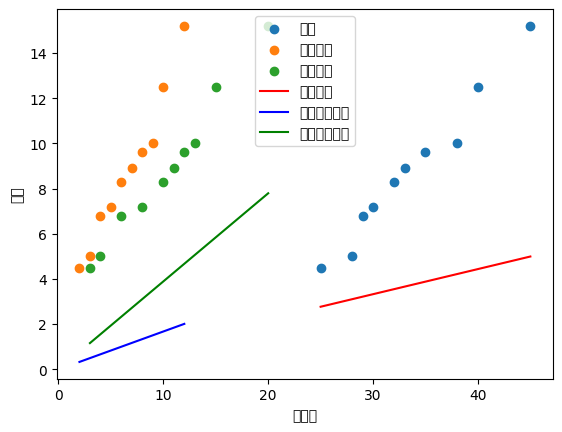

This chart was generated by the following Python code:
import numpy as np
import matplotlib.pyplot as plt

# 提供的数据
X = np.array([
    [25, 2, 3],
    [30, 5, 8],
    [35, 8, 12],
    [28, 3, 4],
    [32, 6, 10],
    [40, 10, 15],
    [45, 12, 20],
    [38, 9, 13],
    [29, 4, 6],
    [33, 7, 11]
])  # 年龄、教育水平、工作经验
Y = np.array([4.5, 7.2, 9.6, 5.0, 8.3, 12.5, 15.2, 10.0, 6.8, 8.9])  # 工资

# 初始化系数 a 和 b
a = np.zeros(X.shape[1])
b = 0.0

# 学习率
alpha = 0.00001

# 迭代次数
iterations = 100000

n = len(X)

# 梯度下降迭代
for _ in range(iterations):
    Y_pred = np.dot(X, a) + b
    error = Y_pred - Y
    gradient_a = (1/n) * np.dot(X.T, error)
    gradient_b = (1/n) * np.sum(error)
    a -= alpha * gradient_a
    b -= alpha * gradient_b

# 打印结果
print("斜率 a:", a)
print("截距 b:", b)

# 根据模型方程，预测一位年龄为 30 岁、教育水平为 5 年、工作经验为 8 岁的员工的工资
age = 30
education = 5
experience = 8
predicted_salary = np.dot([age, education, experience], a) + b
print("预测工资:", predicted_salary)

# 根据模型方程，预测如果自己毕业与读研时期分别加入这个公司后的工资差别
age_graduated = 22
education_graduated = 4
experience_graduated = 0
predicted_salary_graduated = np.dot([age_graduated, education_graduated, experience_graduated], a) + b
print("毕业时预测工资:", predicted_salary_graduated)

age_masters = 25
education_masters = 6
experience_masters = 1
predicted_salary_masters = np.dot([age_masters, education_masters, experience_masters], a) + b
print("读研时期预测工资:", predicted_salary_masters)

# 绘制散点图
plt.scatter(X[:, 0], Y, label="年龄")
plt.scatter(X[:, 1], Y, label="教育水平")
plt.scatter(X[:, 2], Y, label="工作经验")

# 绘制拟合的线性回归曲线
X_range = np.linspace(np.min(X[:, 0]), np.max(X[:, 0]), 100)
Y_pred = a[0] * X_range + b
plt.plot(X_range, Y_pred, color='red', label="年龄拟合")

X_range = np.linspace(np.min(X[:, 1]), np.max(X[:, 1]), 100)
Y_pred = a[1] * X_range + b
plt.plot(X_range, Y_pred, color='blue', label="教育水平拟合")

X_range = np.linspace(np.min(X[:, 2]), np.max(X[:, 2]), 100)
Y_pred = a[2] * X_range + b
plt.plot(X_range, Y_pred, color='green', label="工作经验拟合")
plt.rcParams['font.sans-serif'] = 'SimHei'
plt.xlabel("特征值")
plt.ylabel("工资")
plt.legend()
plt.show()
